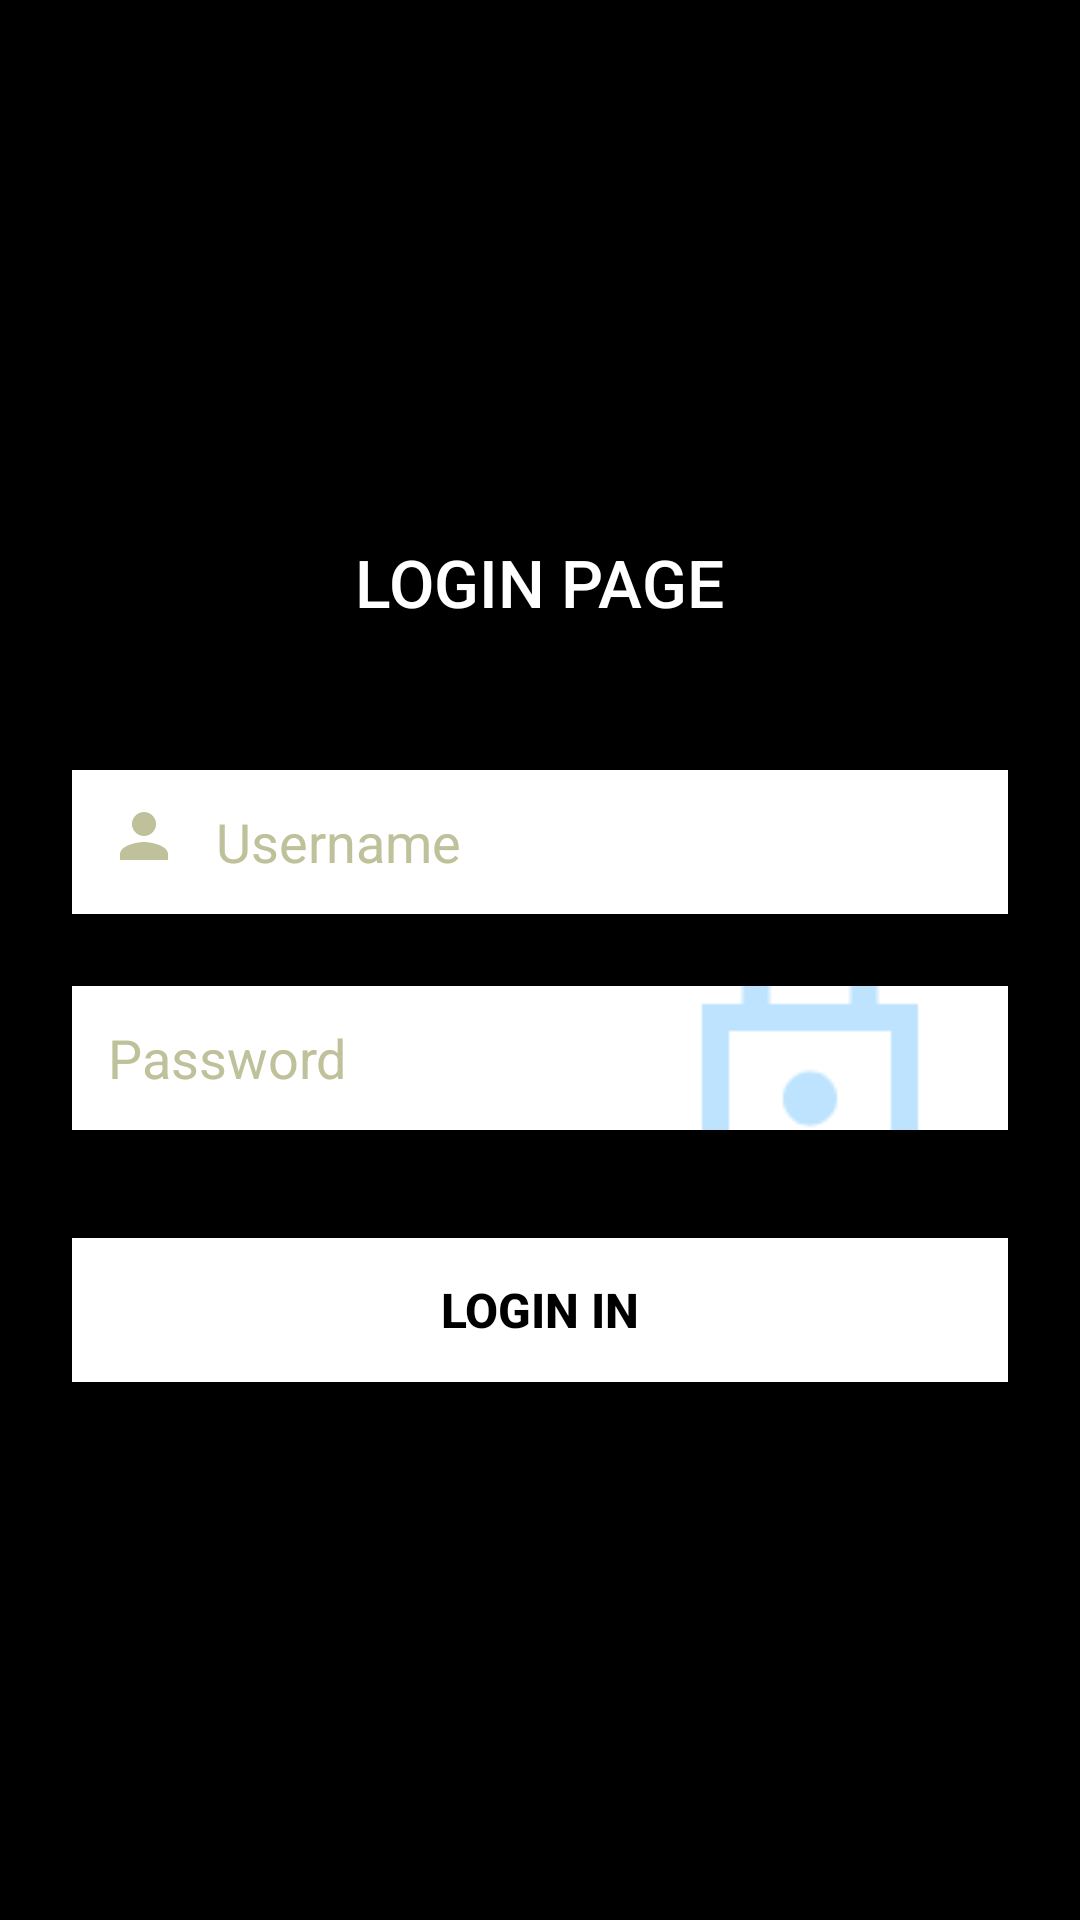

Write the Android layout XML for this screen, with the resource values it uses.
<!-- AndroidManifest.xml: application theme Theme.Unimingle -->
<!-- res/layout/activity_login.xml -->
<?xml version="1.0" encoding="utf-8"?>
<LinearLayout xmlns:android="http://schemas.android.com/apk/res/android"
    android:layout_width="match_parent"
    android:layout_height="match_parent"
    android:orientation="vertical"
    android:gravity="center"
    android:background="#000000"
    android:padding="24dp">

    <TextView
        android:id="@+id/login_title"
        android:layout_width="wrap_content"
        android:layout_height="wrap_content"
        android:text="LOGIN PAGE"
        android:textColor="#FFFFFF"
        android:textSize="22sp"
        android:fontFamily="sans-serif-medium"
        android:layout_marginBottom="48dp"/>

    <EditText
        android:id="@+id/loginUsername"
        android:layout_width="match_parent"
        android:layout_height="48dp"
        android:hint="Username"
        android:background="@android:color/white"
        android:textColor="#000"
        android:textColorHint="#BFC19B"
        android:drawableLeft="@drawable/ic_person"
        android:drawablePadding="12dp"
        android:padding="12dp"
        android:layout_marginBottom="24dp"/>

    <EditText
        android:id="@+id/loginPassword"
        android:layout_width="match_parent"
        android:layout_height="48dp"
        android:hint="Password"
        android:inputType="textPassword"
        android:background="@android:color/white"
        android:textColor="#000"
        android:textColorHint="#BFC19B"
        android:drawableRight="@drawable/ic_lock"
        android:drawablePadding="12dp"
        android:padding="12dp"
        android:layout_marginBottom="24dp"/>

    <Button
        android:id="@+id/loginBtn"
        android:layout_width="match_parent"
        android:layout_height="48dp"
        android:background="@color/white"
        android:text="Login In"
        android:textColor="#000000"
        android:textStyle="bold"
        android:textSize="16sp"
        android:layout_marginTop="12dp"/>

</LinearLayout>
<!-- resources referenced by this layout -->
<resources>
  <color name="white">#FFFFFFFF</color>
  <!-- drawable ic_lock: png bitmap (drawable, 1310 bytes) -->
  <!-- drawable ic_person (drawable) -->
  <?xml version="1.0" encoding="utf-8"?>
  <vector xmlns:android="http://schemas.android.com/apk/res/android"
      android:width="24dp"
      android:height="24dp"
      android:viewportWidth="24"
      android:viewportHeight="24">
      <path
          android:fillColor="#BFC19B"
          android:pathData="M12,12c2.7,0 8,1.34 8,4v2H4v-2c0-2.66 5.3-4 8-4zm0-2a4,4 0 1,0 0,-8 4,4 0 0,0 0,8z"/>
  </vector>
  <style name="Theme.Unimingle" parent="Base.Theme.Unimingle" />
  <style name="Base.Theme.Unimingle" parent="Theme.Material3.DayNight.NoActionBar">
          
          
      </style>
</resources>
